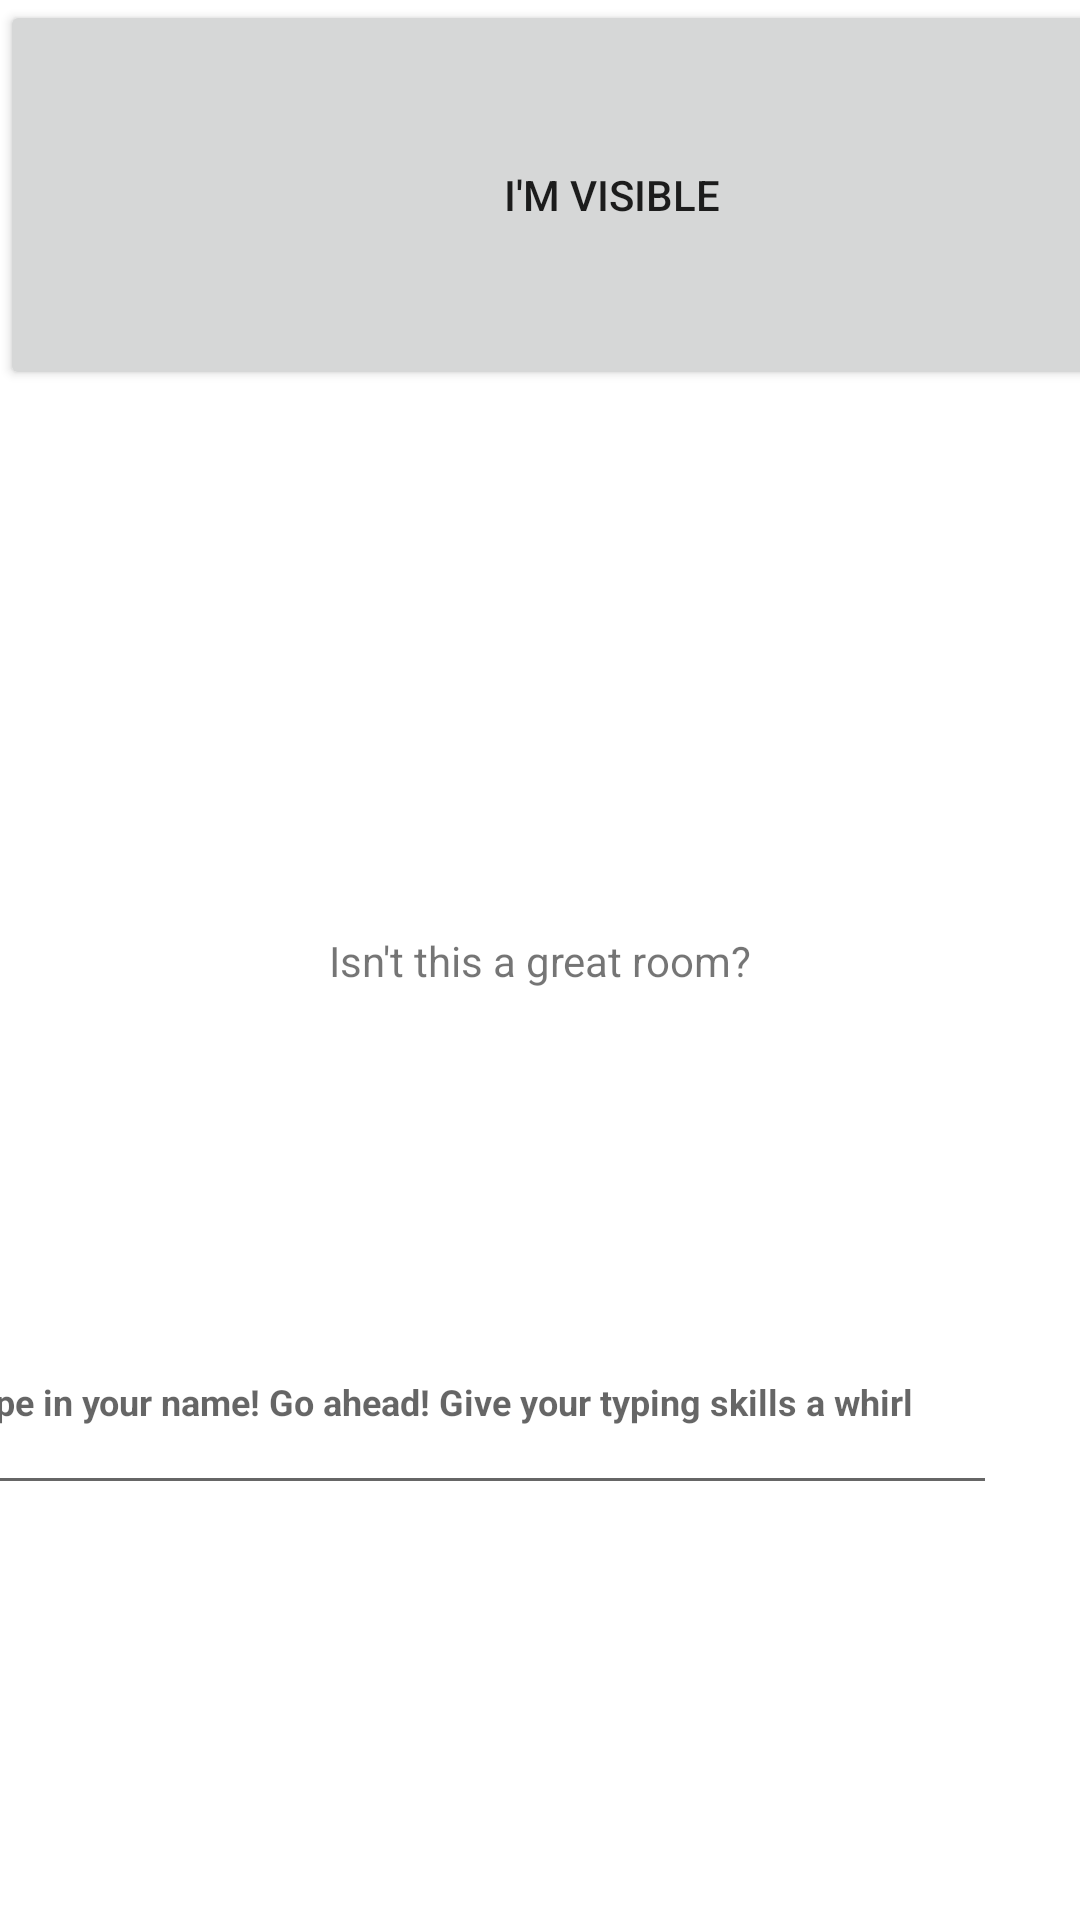

Produce the Android XML layout that renders to this screen, including the resource entries it uses.
<!-- AndroidManifest.xml: application theme Theme.LeyeSpy -->
<!-- res/layout/activity_room.xml -->
<?xml version="1.0" encoding="utf-8"?>
<androidx.constraintlayout.widget.ConstraintLayout xmlns:android="http://schemas.android.com/apk/res/android"
    xmlns:app="http://schemas.android.com/apk/res-auto"
    xmlns:tools="http://schemas.android.com/tools"
    android:layout_width="match_parent"
    android:layout_height="match_parent"
    tools:context=".room">

    <TextView
        android:id="@+id/txtRoomTitle"
        android:layout_width="wrap_content"
        android:layout_height="wrap_content"
        android:text="Isn't this a great room?"
        app:layout_constraintBottom_toBottomOf="parent"
        app:layout_constraintEnd_toEndOf="parent"
        app:layout_constraintStart_toStartOf="parent"
        app:layout_constraintTop_toTopOf="parent" />

    <Button
        android:id="@+id/buttonSecret"
        android:layout_width="408dp"
        android:layout_height="130dp"
        android:text="I'm visible"
        android:visibility="visible"
        tools:layout_editor_absoluteX="2dp"
        tools:layout_editor_absoluteY="-1dp"
        tools:visibility="visible" />

    <EditText
        android:id="@+id/textUserInput"
        android:layout_width="351dp"
        android:layout_height="72dp"
        android:layout_marginTop="100dp"
        android:layout_marginEnd="28dp"
        android:ems="10"
        android:hint="Type in your name! Go ahead! Give your typing skills a whirl"
        android:inputType="textPersonName"
        android:textSize="12sp"
        android:textStyle="bold"
        app:layout_constraintEnd_toEndOf="parent"
        app:layout_constraintTop_toBottomOf="@+id/txtRoomTitle" />
</androidx.constraintlayout.widget.ConstraintLayout>
<!-- resources referenced by this layout -->
<resources>
  <style name="Theme.LeyeSpy" parent="Theme.MaterialComponents.DayNight.DarkActionBar">
          
          <item name="colorPrimary">@color/purple_500</item>
          <item name="colorPrimaryVariant">@color/purple_700</item>
          <item name="colorOnPrimary">@color/white</item>
          
          <item name="colorSecondary">@color/teal_200</item>
          <item name="colorSecondaryVariant">@color/teal_700</item>
          <item name="colorOnSecondary">@color/black</item>
          
          <item name="android:statusBarColor" tools:targetApi="l">?attr/colorPrimaryVariant</item>
          
      </style>
  <!-- not gathered from this repository: default colours our renderer supplied (Android Studio template values) -->
  <color name="purple_500">#FF6200EE</color>
  <color name="purple_700">#FF3700B3</color>
  <color name="teal_200">#FF03DAC5</color>
  <color name="teal_700">#FF018786</color>
  <color name="black">#FF000000</color>
  <color name="white">#FFFFFFFF</color>
</resources>
